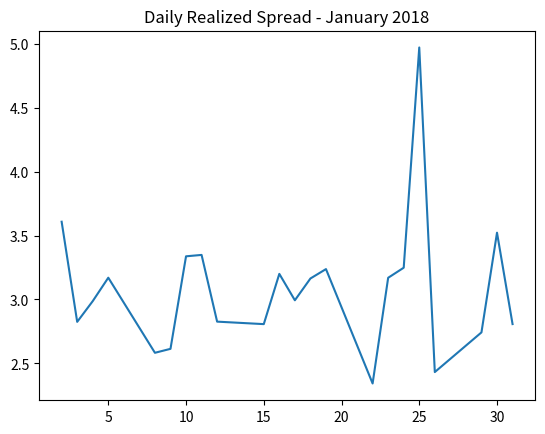

Write the Python code that produced this figure.
from matplotlib import pyplot as plt

x = [2,3,4,5,8,9,10,11,12,15,16,17,18,19,22,23,24,25,26,29,30,31]
y = [3.608097586296392, 2.82493181129407, 2.9871199324324325, 3.170260513220802, 2.5829027712541097, 2.6138814871209237, 3.3375314861460956, 3.3484408289754017, 2.826615192460543, 2.807162991212071, 3.2001753040429497, 2.9937216265816673, 3.164081275944942, 3.2376081825334384, 2.3429351535836176, 3.1696759536051657, 3.2483668186860593, 4.970930734063659, 2.432162092844319, 2.742438790206433, 3.5222097151268508, 2.807475]

plt.plot(x, y, label="Daily Realized Spread - January 2018")
plt.title("Daily Realized Spread - January 2018")
plt.show()
plt.close()
